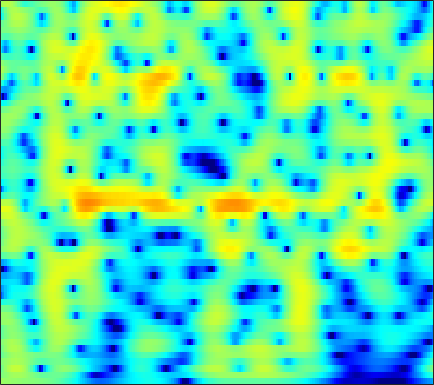

Data behind this chart, as committed beside it:
1.2238, 1.1761, 1.1099, 1.0449, 0.99499, 0.92602, 0.85234, 0.79534, 0.71726, 0.63879, 0.5628, 0.50737, 0.43415, 0.36074, 0.30418, 0.22508, 0.13718, 0.063269, -0.047276, -0.17664, -0.32448, -0.44813, -0.63206, -0.84356
-0.3507, 0.005118, 0.4717, 0.8862, 1.146, 1.41, 1.575, 1.634, 1.627, 1.524, 1.333, 1.136, 0.8124, 0.4349, 0.1303, -0.282, -0.6702, -0.9231, -1.182, -1.333, -1.375, -1.348, -1.262, -1.155
-1.293, -0.1651, 1.03, 1.924, 2.424, 2.888, 3.138, 3.192, 3.087, 2.774, 2.238, 1.676, 0.6824, -0.6513, -1.943, -4.217, -7.514, -11.29, -21.49, -17.22, -9.947, -6.986, -4.36, -2.58
0.0634, 0.3917, 0.8274, 1.221, 1.47, 1.721, 1.867, 1.902, 1.843, 1.661, 1.357, 1.055, 0.572, 0.01177, -0.4414, -1.052, -1.61, -1.946, -2.222, -2.276, -2.125, -1.917, -1.581, -1.245
-1.632, -0.9203, -0.1098, 0.535, 0.9097, 1.27, 1.477, 1.539, 1.508, 1.355, 1.098, 0.8532, 0.4895, 0.1163, -0.1484, -0.4465, -0.6588, -0.751, -0.7824, -0.7229, -0.5978, -0.4821, -0.3329, -0.2248
-1.084, -0.1512, 0.8185, 1.526, 1.899, 2.196, 2.267, 2.176, 1.865, 1.329, 0.5496, -0.2005, -1.415, -2.83, -3.937, -5.191, -5.684, -5.352, -4.242, -2.887, -1.628, -0.8193, 0.04955, 0.6788
0.07053, 0.5449, 1.1, 1.534, 1.76, 1.906, 1.851, 1.668, 1.225, 0.5479, -0.3957, -1.31, -2.852, -4.818, -6.568, -8.994, -10.09, -9.124, -6.673, -4.298, -2.371, -1.208, 0.01586, 0.9191
-1.821, -1.127, -0.3706, 0.1747, 0.4406, 0.6153, 0.5973, 0.4611, 0.1264, -0.3486, -0.9282, -1.413, -2.085, -2.706, -3.072, -3.34, -3.292, -3.053, -2.517, -1.8, -0.9915, -0.3758, 0.3992, 1.073
-1.88, -1.045, -0.2228, 0.2815, 0.4726, 0.5134, 0.3469, 0.09263, -0.4338, -1.164, -2.063, -2.814, -3.864, -4.851, -5.41, -5.7, -5.325, -4.668, -3.499, -2.221, -0.9987, -0.1671, 0.7992, 1.594
0.4419, 0.7842, 1.077, 1.172, 1.121, 0.8728, 0.4106, -0.07579, -0.9357, -2.079, -3.54, -4.882, -7.201, -10.66, -14.97, -30.24, -15.73, -10.56, -6.38, -3.506, -1.362, -0.09763, 1.223, 2.191
0.8731, 0.9299, 0.8864, 0.7039, 0.4915, 0.03703, -0.6726, -1.342, -2.368, -3.525, -4.745, -5.616, -6.563, -7.151, -7.286, -6.974, -5.982, -4.874, -3.196, -1.53, -0.04413, 0.9236, 1.99, 2.775
-0.7714, -0.7362, -0.7938, -0.986, -1.258, -1.832, -2.685, -3.543, -5.011, -7.006, -9.778, -12.36, -15.05, -13.42, -10.75, -7.553, -5.024, -3.436, -1.607, -0.02454, 1.295, 2.109, 2.97, 3.578
-5.21, -4.867, -4.389, -4.061, -4.002, -4.082, -4.337, -4.751, -5.642, -6.83, -8.283, -9.389, -10.09, -9.142, -7.728, -5.589, -3.497, -2.076, -0.453, 0.8952, 2.008, 2.696, 3.399, 3.859
-14.01, -11.46, -9.039, -7.365, -6.492, -5.696, -5.248, -5.111, -5.088, -5.052, -4.947, -4.849, -4.577, -3.981, -3.325, -2.321, -1.239, -0.4007, 0.7207, 1.73, 2.578, 3.101, 3.63, 3.944
-11.37, -10.22, -8.838, -7.748, -6.979, -6.235, -5.944, -5.824, -5.747, -5.799, -5.802, -5.671, -5.28, -4.61, -3.893, -2.683, -1.367, -0.3972, 0.8195, 1.924, 2.863, 3.425, 3.981, 4.305
-8.092, -8.022, -7.745, -7.439, -7.302, -7.261, -7.337, -7.54, -8.121, -9.275, -11.05, -12.62, -14.06, -12.59, -10.14, -6.907, -4.149, -2.398, -0.4597, 1.087, 2.336, 3.093, 3.865, 4.372
-10.63, -10.77, -10.49, -9.813, -9.422, -9.069, -8.736, -8.802, -9.306, -10.12, -11.57, -12.96, -14.04, -12.94, -10.86, -7.735, -5.083, -3.398, -1.446, 0.1766, 1.484, 2.297, 3.182, 3.838
-23.45, -24.05, -17.48, -13.53, -11.52, -9.66, -8.518, -8.106, -7.852, -7.636, -7.608, -7.637, -7.366, -6.718, -6.085, -4.978, -3.618, -2.585, -1.261, 0.01372, 1.141, 1.871, 2.694, 3.351
-10.44, -10.49, -9.511, -8.107, -7.214, -6.063, -5.456, -5.156, -4.964, -5.216, -5.536, -5.796, -6.186, -6.229, -5.835, -4.893, -3.609, -2.498, -1.06, 0.2092, 1.292, 1.979, 2.701, 3.243
-2.199, -1.938, -1.614, -1.129, -0.8085, -0.5964, -0.6348, -0.7406, -1.189, -2.228, -3.763, -5.401, -8.986, -15.2, -17.11, -9.922, -5.243, -2.945, -0.691, 0.8813, 1.921, 2.452, 2.887, 3.041
0.2233, 0.8301, 1.489, 1.946, 2.244, 2.391, 2.429, 2.234, 1.715, 1.028, -0.1279, -1.127, -2.491, -3.702, -3.796, -2.985, -1.639, -0.5886, 0.4835, 1.185, 1.534, 1.509, 1.143, 0.3737
-0.9378, -0.05608, 0.9848, 1.721, 2.113, 2.515, 2.752, 2.728, 2.572, 2.352, 1.929, 1.595, 1.218, 0.8303, 0.6644, 0.5898, 0.5448, 0.543, 0.4901, 0.251, -0.1914, -0.7427, -1.853, -3.469
-1.764, -0.7497, 0.3417, 1.27, 1.764, 2.294, 2.55, 2.688, 2.745, 2.59, 2.441, 2.227, 1.894, 1.601, 1.31, 0.9549, 0.5956, 0.2743, -0.1506, -0.6704, -1.335, -1.9, -2.828, -3.961
-1.419, -0.4082, 0.6843, 1.47, 1.979, 2.405, 2.638, 2.736, 2.711, 2.543, 2.281, 2.034, 1.604, 1.138, 0.7514, 0.1547, -0.4276, -0.8766, -1.49, -2.011, -2.477, -2.779, -3.109, -3.437
0.16, 0.9805, 1.921, 2.491, 2.801, 2.973, 3.035, 2.901, 2.576, 2.248, 1.689, 1.313, 0.7207, -0.01704, -0.5386, -1.454, -2.48, -3.293, -4.471, -5.317, -5.569, -5.4, -4.775, -4.034
2.708, 3.233, 3.659, 3.946, 3.901, 3.684, 3.237, 2.69, 1.838, 0.9153, -0.0387, -0.6719, -1.287, -1.898, -2.354, -3.148, -4.591, -6.117, -9.448, -16.12, -19.77, -12.68, -7.651, -4.824
4.613, 4.824, 4.864, 4.705, 4.421, 3.764, 2.571, 1.576, -0.4144, -3.153, -6.094, -8.14, -7.896, -5.737, -4.671, -3.643, -3.414, -3.685, -4.28, -4.91, -4.636, -3.896, -2.488, -1.245
2.549, 2.569, 2.683, 2.482, 2.288, 1.623, 0.6693, -0.4785, -2.416, -5.191, -8.406, -10.51, -9.596, -7.155, -5.309, -3.633, -2.29, -1.591, -0.8063, -0.1275, 0.485, 0.9512, 1.497, 1.919
-4.622, -4.028, -2.956, -2.221, -1.91, -1.838, -2.036, -2.698, -3.363, -4.58, -5.355, -6.004, -6.195, -6.013, -5.531, -4.522, -3.41, -2.457, -1.31, -0.2016, 0.7198, 1.366, 2.071, 2.598
-14.75, -10.19, -7.122, -5.093, -4.301, -3.677, -3.659, -3.846, -4.516, -5.479, -6.831, -7.933, -9.624, -10.56, -10.38, -8.627, -6.338, -4.646, -2.616, -0.9408, 0.4485, 1.313, 2.264, 2.991
-6.563, -5.983, -4.857, -4.057, -3.55, -3.224, -3.314, -3.466, -4.305, -5.323, -7.167, -8.866, -12.68, -17.99, -18.61, -12.18, -7.617, -5.183, -2.679, -0.7337, 0.8031, 1.716, 2.684, 3.409
-3.382, -3.087, -2.686, -2.344, -2.153, -2.073, -2.104, -2.385, -2.77, -3.474, -4.222, -4.866, -5.553, -5.859, -5.648, -4.78, -3.498, -2.377, -0.936, 0.4146, 1.567, 2.289, 3.045, 3.556
-3.093, -2.601, -2.176, -1.769, -1.599, -1.502, -1.495, -1.72, -1.906, -2.362, -2.732, -3.064, -3.26, -3.328, -3.131, -2.681, -1.887, -1.19, -0.1304, 0.9102, 1.875, 2.498, 3.157, 3.554
-4.389, -3.598, -2.741, -2.145, -1.878, -1.717, -1.829, -1.975, -2.43, -2.979, -3.667, -4.22, -4.896, -5.398, -5.478, -5.058, -4.015, -2.981, -1.449, 0.02849, 1.341, 2.184, 3.073, 3.671
-6.177, -4.949, -3.701, -3.016, -2.732, -2.677, -2.98, -3.314, -4.14, -5.109, -6.415, -7.612, -9.839, -12.98, -16.16, -16.44, -11.3, -7.839, -4.383, -1.74, 0.2765, 1.489, 2.734, 3.632
-5.595, -4.568, -3.795, -3.398, -3.413, -3.79, -4.478, -5.316, -6.488, -7.867, -9.289, -10.21, -11.58, -12.7, -13.41, -12.57, -9.819, -7.429, -4.448, -1.992, 0.0238, 1.234, 2.534, 3.5
-2.795, -2.536, -2.397, -2.606, -3.032, -3.97, -5.44, -6.897, -9.525, -12.83, -15.97, -16.05, -13.71, -11.22, -9.643, -7.632, -5.713, -4.239, -2.41, -0.6979, 0.7926, 1.744, 2.809, 3.614
-0.3544, -0.3983, -0.5731, -1.062, -1.61, -2.68, -4.162, -5.706, -8.155, -11.53, -14.42, -14.14, -11.68, -8.965, -7.261, -5.369, -3.672, -2.555, -1.131, 0.1555, 1.296, 2.061, 2.904, 3.53
0.8504, 0.8485, 0.6533, 0.2918, -0.09218, -0.7945, -1.665, -2.438, -3.494, -4.485, -5.207, -5.489, -5.484, -5.13, -4.747, -4.058, -3.263, -2.563, -1.534, -0.4631, 0.5939, 1.325, 2.15, 2.766
1.185, 1.313, 1.293, 1.187, 1.025, 0.6957, 0.224, -0.1249, -0.7797, -1.424, -2.098, -2.696, -3.434, -4.271, -4.923, -5.641, -5.945, -5.553, -4.37, -2.746, -1.12, -0.05961, 1.087, 1.915
0.7891, 1.005, 1.241, 1.398, 1.438, 1.42, 1.264, 1.135, 0.7326, 0.2237, -0.4702, -1.226, -2.461, -4.306, -6.272, -10.39, -19.93, -20.91, -10.02, -5.217, -2.227, -0.6721, 0.7985, 1.752
-1.131, -0.8965, -0.4617, -0.0665, 0.2434, 0.621, 0.9566, 1.011, 1.127, 0.9812, 0.5895, 0.2353, -0.5687, -1.639, -2.521, -3.835, -4.67, -4.508, -3.359, -1.708, -0.1447, 0.7843, 1.72, 2.242
-5.938, -5.869, -5.399, -4.332, -3.407, -2.233, -1.218, -0.635, 0.01154, 0.4168, 0.6183, 0.6843, 0.6038, 0.4723, 0.3582, 0.2364, 0.302, 0.4652, 0.8779, 1.436, 1.976, 2.341, 2.682, 2.763
-16.98, -23.03, -16.41, -10.94, -8.4, -6.036, -4.317, -3.143, -2.153, -1.258, -0.5707, -0.3056, 0.05114, 0.2822, 0.3616, 0.5751, 0.8274, 1.059, 1.476, 1.927, 2.364, 2.671, 2.929, 3.021
-9.876, -10.86, -11.16, -10.45, -9.513, -8.255, -6.835, -5.685, -4.256, -3.087, -2.234, -1.784, -1.467, -1.425, -1.438, -1.444, -1.277, -0.9007, -0.1967, 0.6692, 1.57, 2.137, 2.736, 3.124
-3.607, -5.071, -7.436, -10.17, -12.82, -14.33, -11.28, -8.41, -5.447, -3.693, -2.648, -2.189, -2.382, -3.228, -4.241, -6.326, -7.758, -6.938, -4.105, -1.358, 0.7302, 1.846, 2.93, 3.556
1.118, -0.3632, -2.616, -5.243, -7.282, -8.549, -6.866, -5.177, -2.994, -1.514, -0.7457, -0.6614, -1.013, -2.054, -3.498, -6.301, -8.912, -7.662, -3.744, -0.5365, 1.662, 2.807, 3.734, 4.081
2.325, 1.463, 0.4321, -0.5325, -1.112, -1.494, -1.483, -1.382, -0.9549, -0.5744, -0.3797, -0.4089, -0.4983, -0.7582, -1.03, -1.222, -1.083, -0.7054, 0.1478, 1.176, 2.064, 2.598, 2.943, 2.828
0.8164, 0.2239, -0.391, -0.9042, -1.202, -1.394, -1.476, -1.532, -1.572, -1.629, -1.765, -1.897, -2.022, -2.111, -2.075, -1.792, -1.275, -0.7931, -0.04087, 0.7366, 1.414, 1.819, 2.138, 2.188
-1.984, -2.65, -3.292, -3.468, -3.325, -3.043, -2.78, -2.545, -2.659, -3.03, -3.611, -4.093, -5.003, -5.708, -5.716, -5.036, -3.755, -2.623, -1.162, 0.112, 1.176, 1.798, 2.421, 2.804
-6.915, -9.752, -12.31, -9.781, -7.386, -5.137, -3.783, -3.241, -3.013, -3.42, -4.516, -5.941, -9.048, -14.99, -23.17, -13.49, -7.329, -4.488, -1.828, 0.08169, 1.508, 2.313, 3.136, 3.699
-5.944, -8.037, -9.59, -8.039, -6.168, -4.153, -2.834, -2.324, -1.959, -2.102, -2.741, -3.593, -4.932, -6.142, -6.398, -5.569, -3.839, -2.469, -0.7571, 0.6675, 1.796, 2.484, 3.203, 3.705
-1.683, -2.105, -2.338, -2.169, -1.857, -1.353, -0.8485, -0.5673, -0.4297, -0.488, -0.7224, -0.9626, -1.326, -1.613, -1.734, -1.657, -1.347, -0.9766, -0.3919, 0.2555, 0.8972, 1.383, 1.929, 2.343
-0.4823, -0.498, -0.3298, -0.05984, 0.1525, 0.4688, 0.7327, 0.9011, 0.954, 0.8715, 0.663, 0.465, 0.09092, -0.3728, -0.7666, -1.26, -1.698, -1.939, -2.099, -1.942, -1.431, -0.9071, -0.1475, 0.5417
-1.51, -0.9765, -0.1975, 0.5595, 1.07, 1.617, 1.959, 2.094, 2.182, 2.087, 1.812, 1.469, 0.8534, 0.02452, -0.7393, -2.057, -3.753, -5.313, -7.373, -8.101, -6.476, -4.743, -2.574, -0.9207
-6.51, -3.97, -1.44, 0.3285, 1.28, 2.103, 2.583, 2.727, 2.745, 2.571, 2.225, 1.833, 1.165, 0.2954, -0.5438, -2.056, -4.238, -6.585, -11.02, -13.98, -9.203, -5.96, -2.93, -0.9432
-4.881, -2.823, -0.6298, 0.8349, 1.529, 2.043, 2.198, 2.127, 1.764, 1.28, 0.7706, 0.4301, 0.01434, -0.4012, -0.7614, -1.314, -1.958, -2.42, -2.86, -2.82, -2.228, -1.546, -0.5547, 0.3107
1.634, 1.976, 2.341, 2.494, 2.407, 2.017, 1.217, 0.4039, -0.94, -2.403, -3.585, -3.977, -3.841, -3.293, -2.809, -2.199, -1.666, -1.304, -0.8706, -0.4379, -0.02445, 0.3134, 0.6912, 0.9742
